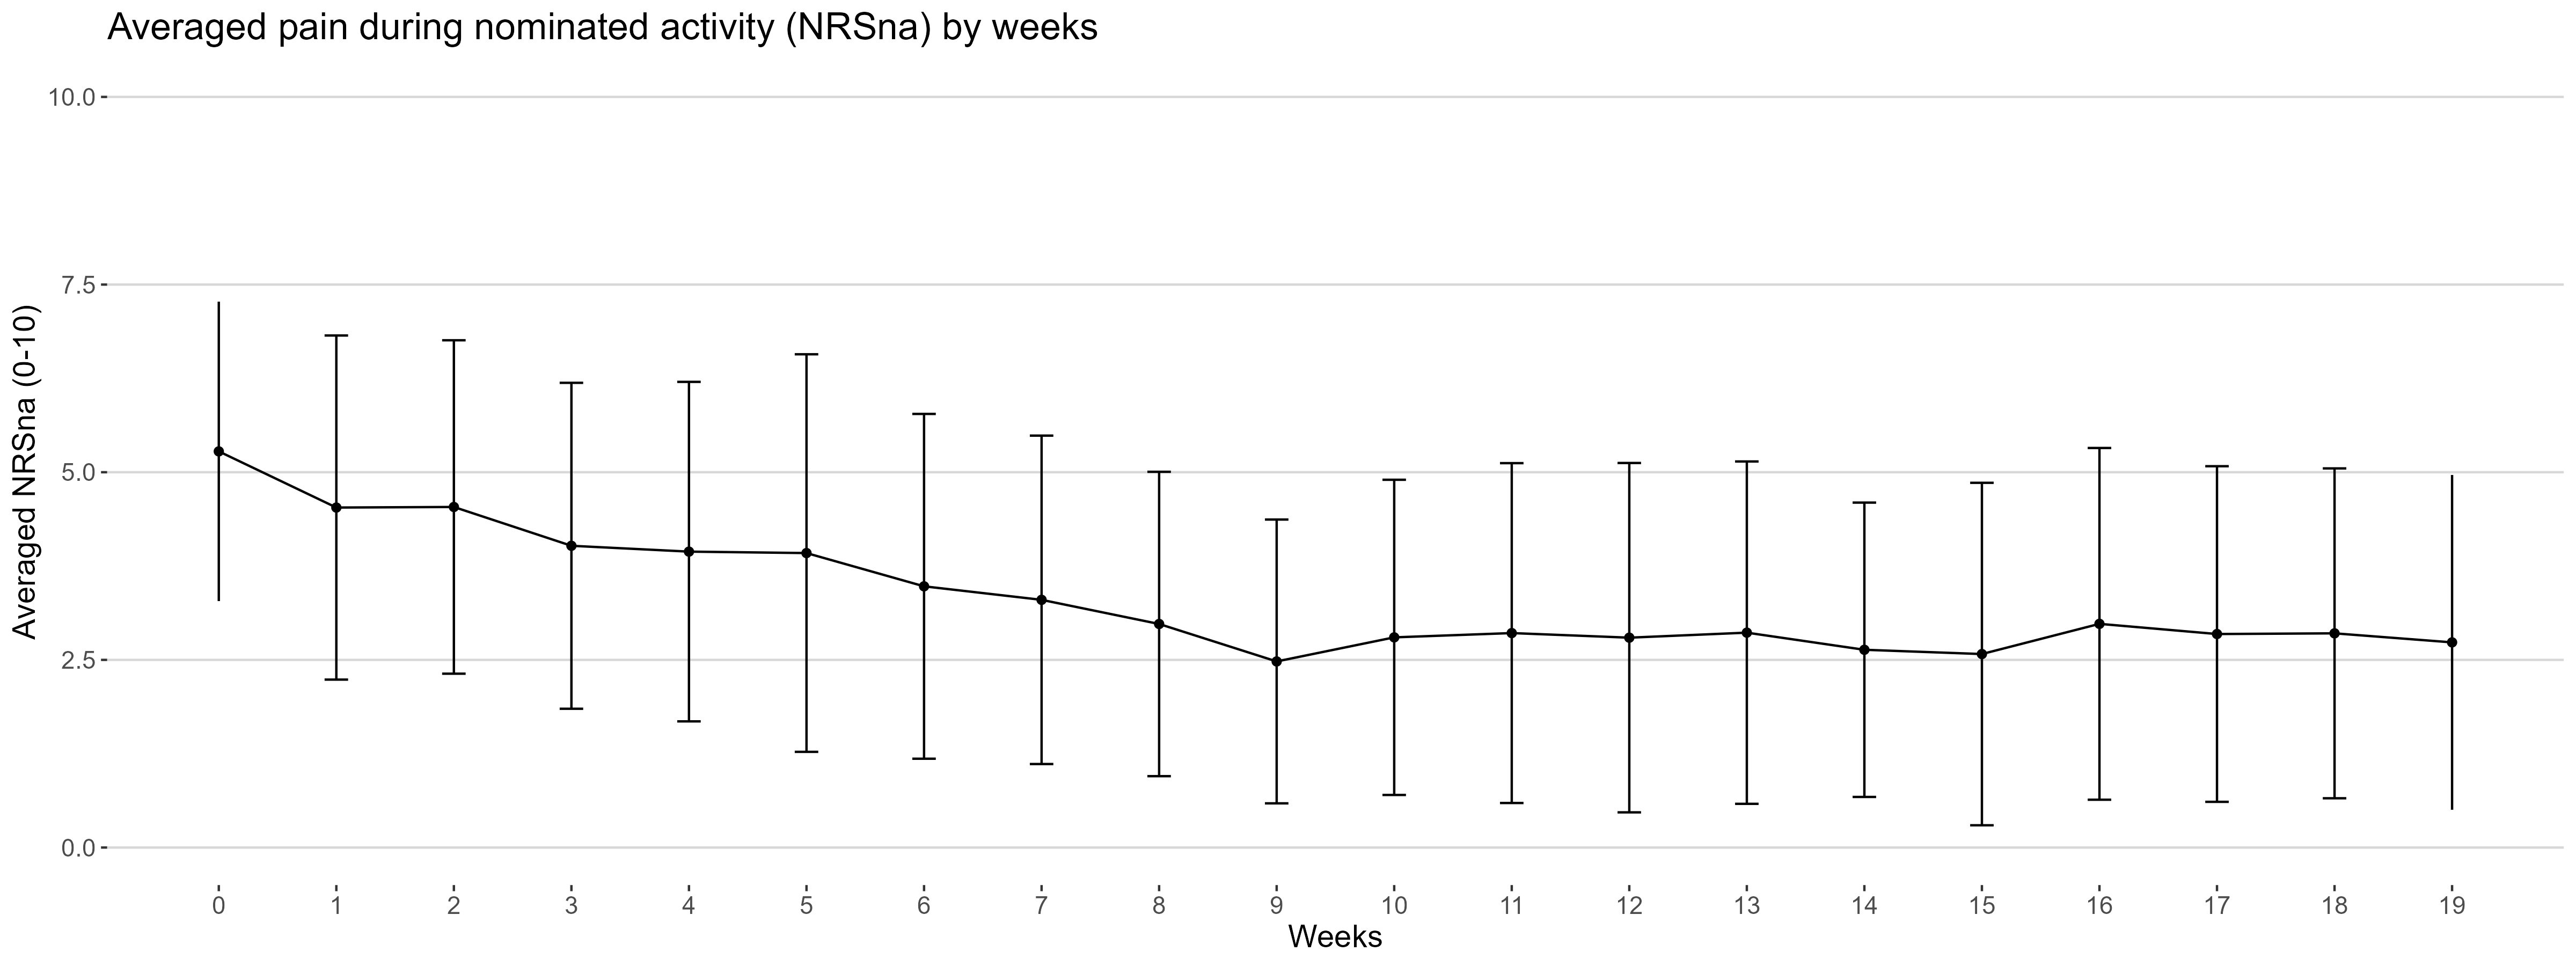

The table this chart was drawn from, first rows:
redcap_repeat_instance_dv, avg_nrsna, sd_nrsna, n_nrsna
0, 5.278, 1.994, 54
1, 4.529, 2.292, 51
2, 4.537, 2.221, 54
3, 4.02, 2.171, 50
4, 3.942, 2.261, 52
5, 3.923, 2.648, 52
6, 3.48, 2.297, 50
7, 3.3, 2.188, 50
8, 2.978, 2.027, 46
9, 2.479, 1.891, 48
10, 2.8, 2.1, 50
11, 2.857, 2.264, 49
12, 2.796, 2.327, 49
13, 2.863, 2.281, 51
14, 2.635, 1.961, 52
15, 2.578, 2.281, 45
16, 2.98, 2.343, 50
17, 2.844, 2.236, 45
18, 2.854, 2.197, 41
19, 2.733, 2.23, 45
20, 2.704, 2.198, 27
21, 2.789, 2.149, 19
22, 2.333, 1.033, 6
23, 2, 0.8165, 4
24, 2, 0, 2
25, NA, NA, 0
